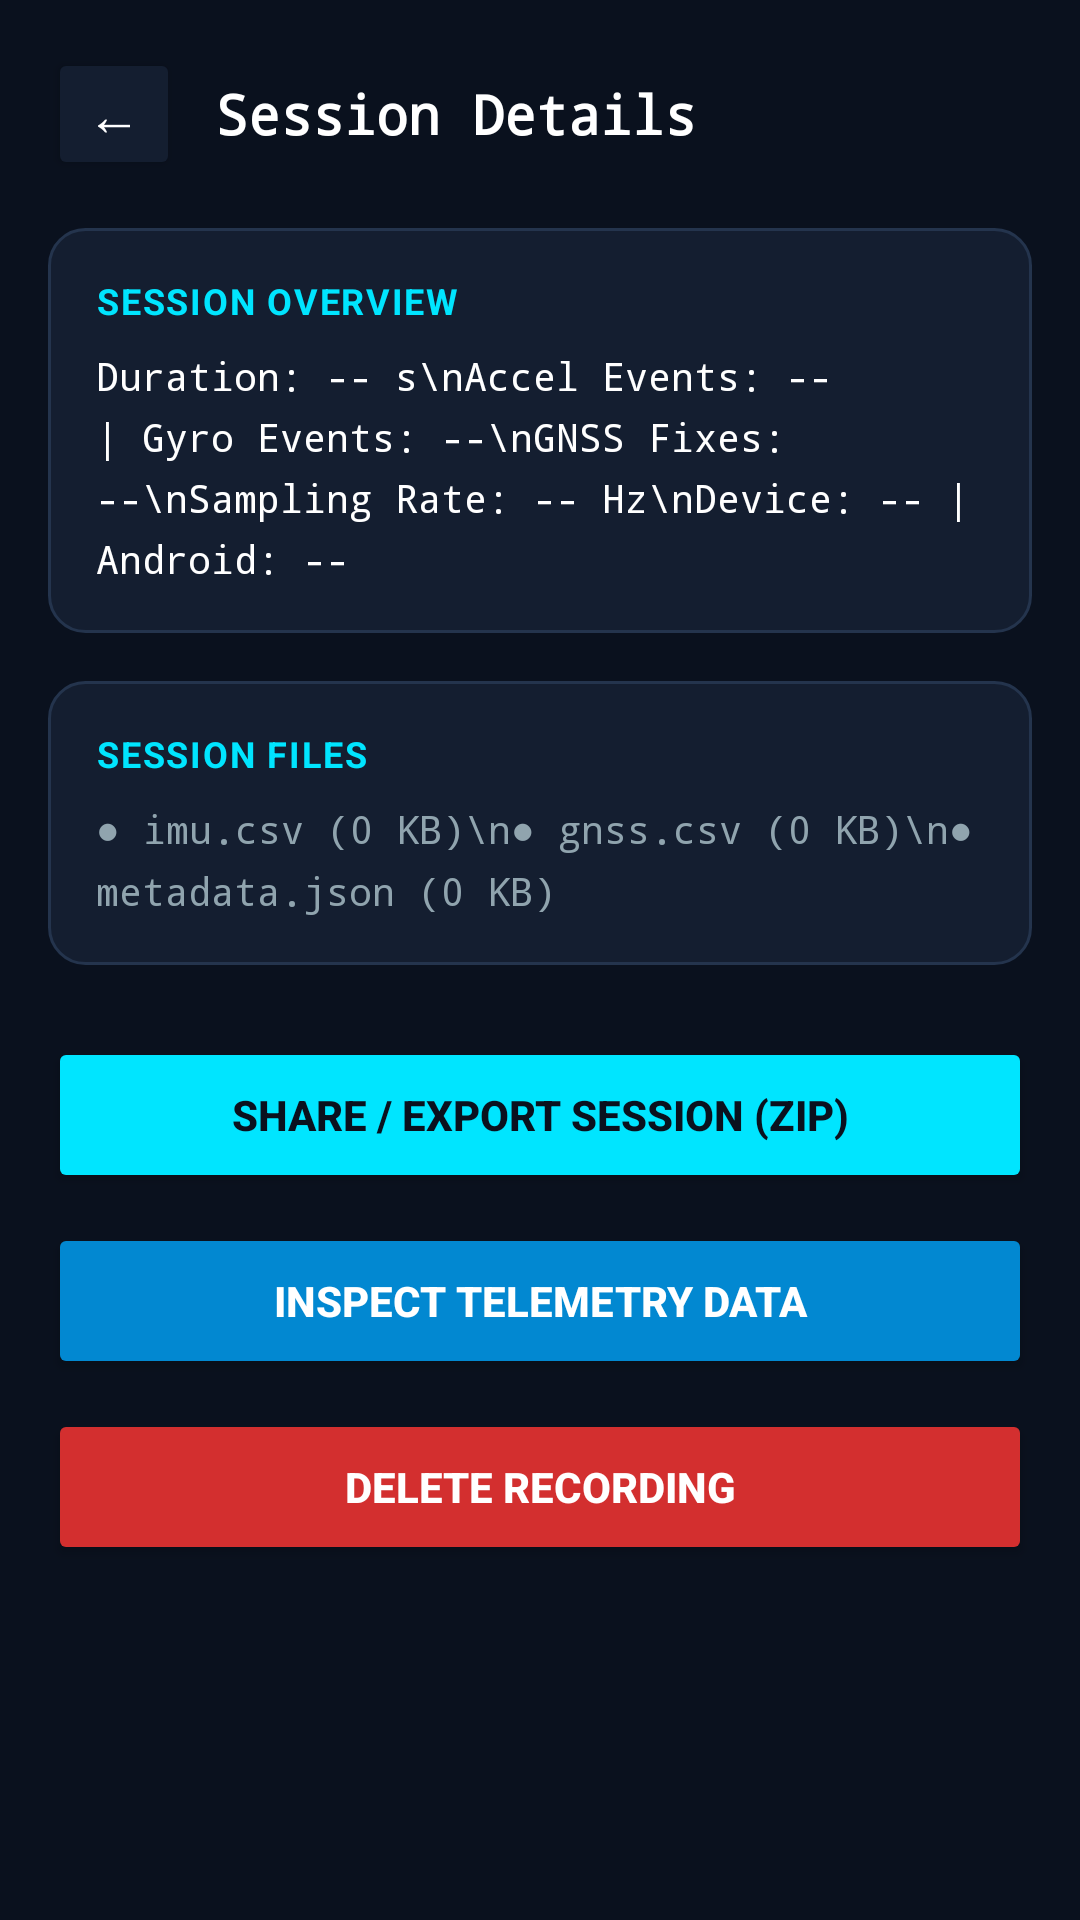

Here is an Android app screen rendered from its layout file. Give the layout XML and the strings, colors and styles it references.
<!-- AndroidManifest.xml: activity theme Theme.SensorLab -->
<!-- res/layout/activity_session_detail.xml -->
<?xml version="1.0" encoding="utf-8"?>
<ScrollView xmlns:android="http://schemas.android.com/apk/res/android"
    android:layout_width="match_parent"
    android:layout_height="match_parent"
    android:fillViewport="true"
    android:background="@color/bg_navy_dark">

    <LinearLayout
        android:layout_width="match_parent"
        android:layout_height="wrap_content"
        android:orientation="vertical"
        android:padding="16dp">

        
        <LinearLayout
            android:layout_width="match_parent"
            android:layout_height="wrap_content"
            android:orientation="horizontal"
            android:gravity="center_vertical"
            android:layout_marginBottom="16dp">

            <Button
                android:id="@+id/btnBack"
                android:layout_width="44dp"
                android:layout_height="44dp"
                android:text="←"
                android:textColor="@color/white"
                android:textSize="18sp"
                android:backgroundTint="@color/bg_navy_card"
                android:padding="0dp" />

            <TextView
                android:id="@+id/tvDetailTitle"
                android:layout_width="0dp"
                android:layout_height="wrap_content"
                android:layout_weight="1"
                android:text="Session Details"
                android:textColor="@color/white"
                android:textSize="18sp"
                android:textStyle="bold"
                android:fontFamily="monospace"
                android:layout_marginStart="12dp" />
        </LinearLayout>

        
        <LinearLayout
            android:layout_width="match_parent"
            android:layout_height="wrap_content"
            android:orientation="vertical"
            android:padding="16dp"
            android:background="@drawable/bg_card_navy"
            android:layout_marginBottom="16dp">

            <TextView
                android:layout_width="wrap_content"
                android:layout_height="wrap_content"
                android:text="SESSION OVERVIEW"
                android:textColor="@color/cyan_accent"
                android:textSize="12sp"
                android:textStyle="bold"
                android:letterSpacing="0.05"
                android:layout_marginBottom="8dp" />

            <TextView
                android:id="@+id/tvOverviewText"
                android:layout_width="wrap_content"
                android:layout_height="wrap_content"
                android:text="Duration: -- s\nAccel Events: -- | Gyro Events: --\nGNSS Fixes: --\nSampling Rate: -- Hz\nDevice: -- | Android: --"
                android:textColor="@color/white"
                android:fontFamily="monospace"
                android:textSize="13sp"
                android:lineSpacingExtra="5dp" />
        </LinearLayout>

        
        <LinearLayout
            android:layout_width="match_parent"
            android:layout_height="wrap_content"
            android:orientation="vertical"
            android:padding="16dp"
            android:background="@drawable/bg_card_navy"
            android:layout_marginBottom="24dp">

            <TextView
                android:layout_width="wrap_content"
                android:layout_height="wrap_content"
                android:text="SESSION FILES"
                android:textColor="@color/cyan_accent"
                android:textSize="12sp"
                android:textStyle="bold"
                android:letterSpacing="0.05"
                android:layout_marginBottom="8dp" />

            <TextView
                android:id="@+id/tvFilesText"
                android:layout_width="wrap_content"
                android:layout_height="wrap_content"
                android:text="● imu.csv (0 KB)\n● gnss.csv (0 KB)\n● metadata.json (0 KB)"
                android:textColor="@color/text_secondary"
                android:fontFamily="monospace"
                android:textSize="13sp"
                android:lineSpacingExtra="5dp" />
        </LinearLayout>

        
        <Button
            android:id="@+id/btnExport"
            android:layout_width="match_parent"
            android:layout_height="52dp"
            android:text="SHARE / EXPORT SESSION (ZIP)"
            android:textColor="@color/bg_navy_dark"
            android:textSize="14sp"
            android:textStyle="bold"
            android:backgroundTint="@color/cyan_accent"
            android:layout_marginBottom="10dp" />

        <Button
            android:id="@+id/btnInspect"
            android:layout_width="match_parent"
            android:layout_height="52dp"
            android:text="INSPECT TELEMETRY DATA"
            android:textColor="@color/white"
            android:textSize="14sp"
            android:textStyle="bold"
            android:backgroundTint="@color/blue_primary"
            android:layout_marginBottom="10dp" />

        <Button
            android:id="@+id/btnDelete"
            android:layout_width="match_parent"
            android:layout_height="52dp"
            android:text="DELETE RECORDING"
            android:textColor="@color/white"
            android:textSize="14sp"
            android:textStyle="bold"
            android:backgroundTint="#D32F2F" />

    </LinearLayout>
</ScrollView>
<!-- resources referenced by this layout -->
<resources>
  <color name="bg_navy_card">#141E30</color>
  <color name="bg_navy_dark">#0A111E</color>
  <color name="blue_primary">#0288D1</color>
  <color name="cyan_accent">#00E5FF</color>
  <color name="text_secondary">#90A4AE</color>
  <color name="white">#FFFFFF</color>
  <!-- drawable bg_card_navy (drawable) -->
  <?xml version="1.0" encoding="utf-8"?>
  <shape xmlns:android="http://schemas.android.com/apk/res/android"
      android:shape="rectangle">
      <solid android:color="@color/bg_navy_card" />
      <corners android:radius="12dp" />
      <stroke
          android:width="1dp"
          android:color="@color/bg_navy_card_stroke" />
  </shape>
  <style name="Theme.SensorLab" parent="Theme.MaterialComponents.DayNight.NoActionBar">
          <item name="colorPrimary">@color/cyan_accent</item>
          <item name="colorPrimaryVariant">@color/cyan_accent_dark</item>
          <item name="colorOnPrimary">@color/bg_navy_dark</item>
          <item name="colorSecondary">@color/blue_primary</item>
          <item name="colorSecondaryVariant">@color/blue_primary</item>
          <item name="colorOnSecondary">@color/white</item>
          
          <item name="android:windowBackground">@color/bg_navy_dark</item>
          <item name="android:statusBarColor">@color/bg_navy_header</item>
          <item name="android:windowLightStatusBar">false</item>
          <item name="android:navigationBarColor">@color/bg_navy_header</item>
      </style>
  <color name="bg_navy_card_stroke">#24344D</color>
  <color name="cyan_accent_dark">#00B8D4</color>
  <color name="bg_navy_header">#0E1726</color>
</resources>
